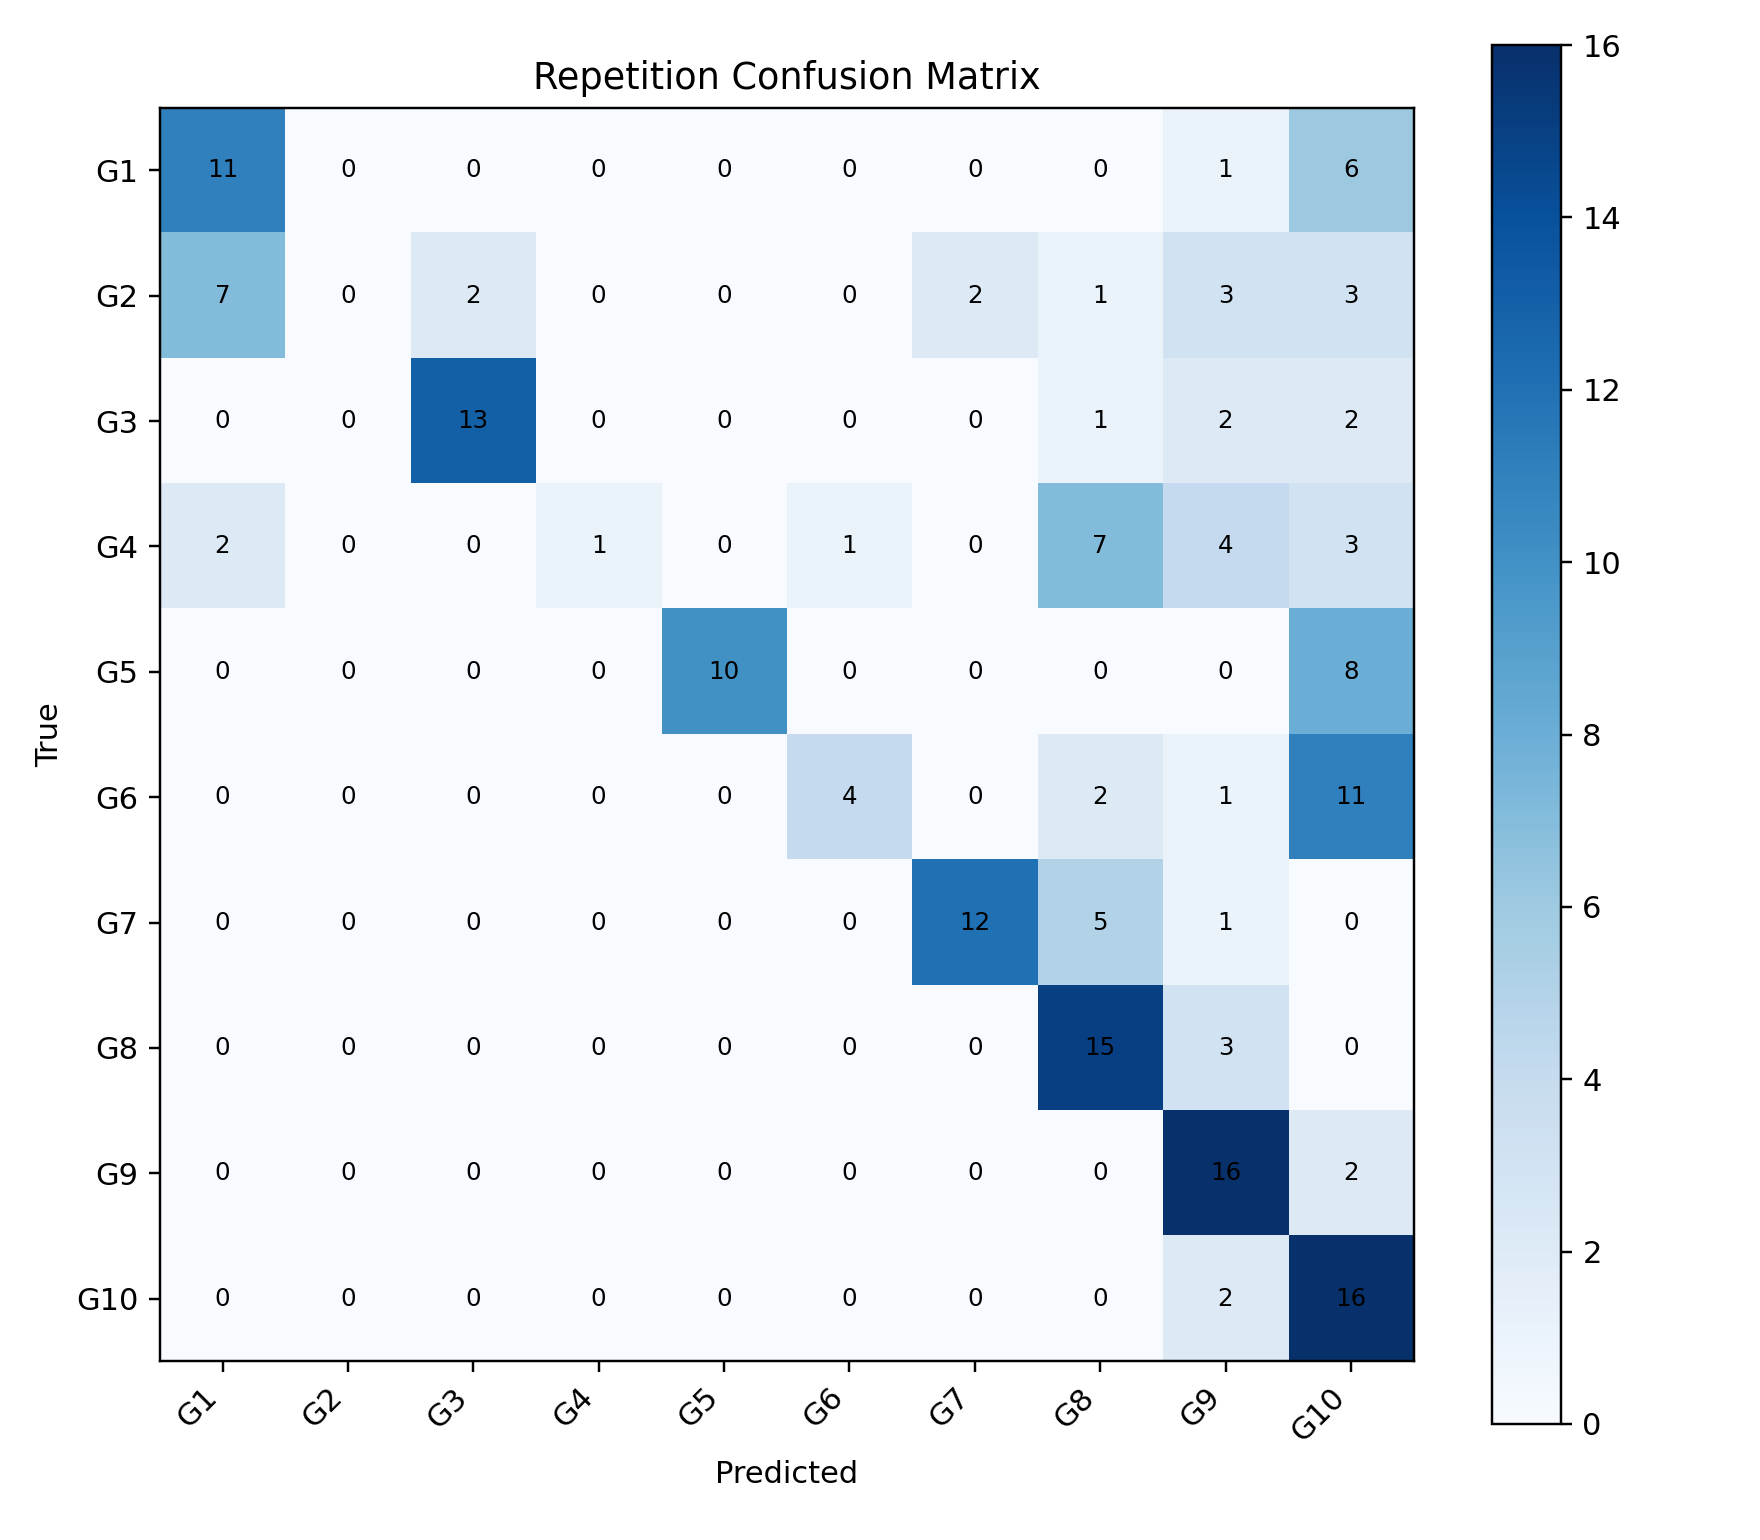

Data behind this chart, as committed beside it:
, G1, G2, G3, G4, G5, G6, G7, G8, G9, G10
G1, 11, 0, 0, 0, 0, 0, 0, 0, 1, 6
G2, 7, 0, 2, 0, 0, 0, 2, 1, 3, 3
G3, 0, 0, 13, 0, 0, 0, 0, 1, 2, 2
G4, 2, 0, 0, 1, 0, 1, 0, 7, 4, 3
G5, 0, 0, 0, 0, 10, 0, 0, 0, 0, 8
G6, 0, 0, 0, 0, 0, 4, 0, 2, 1, 11
G7, 0, 0, 0, 0, 0, 0, 12, 5, 1, 0
G8, 0, 0, 0, 0, 0, 0, 0, 15, 3, 0
G9, 0, 0, 0, 0, 0, 0, 0, 0, 16, 2
G10, 0, 0, 0, 0, 0, 0, 0, 0, 2, 16
